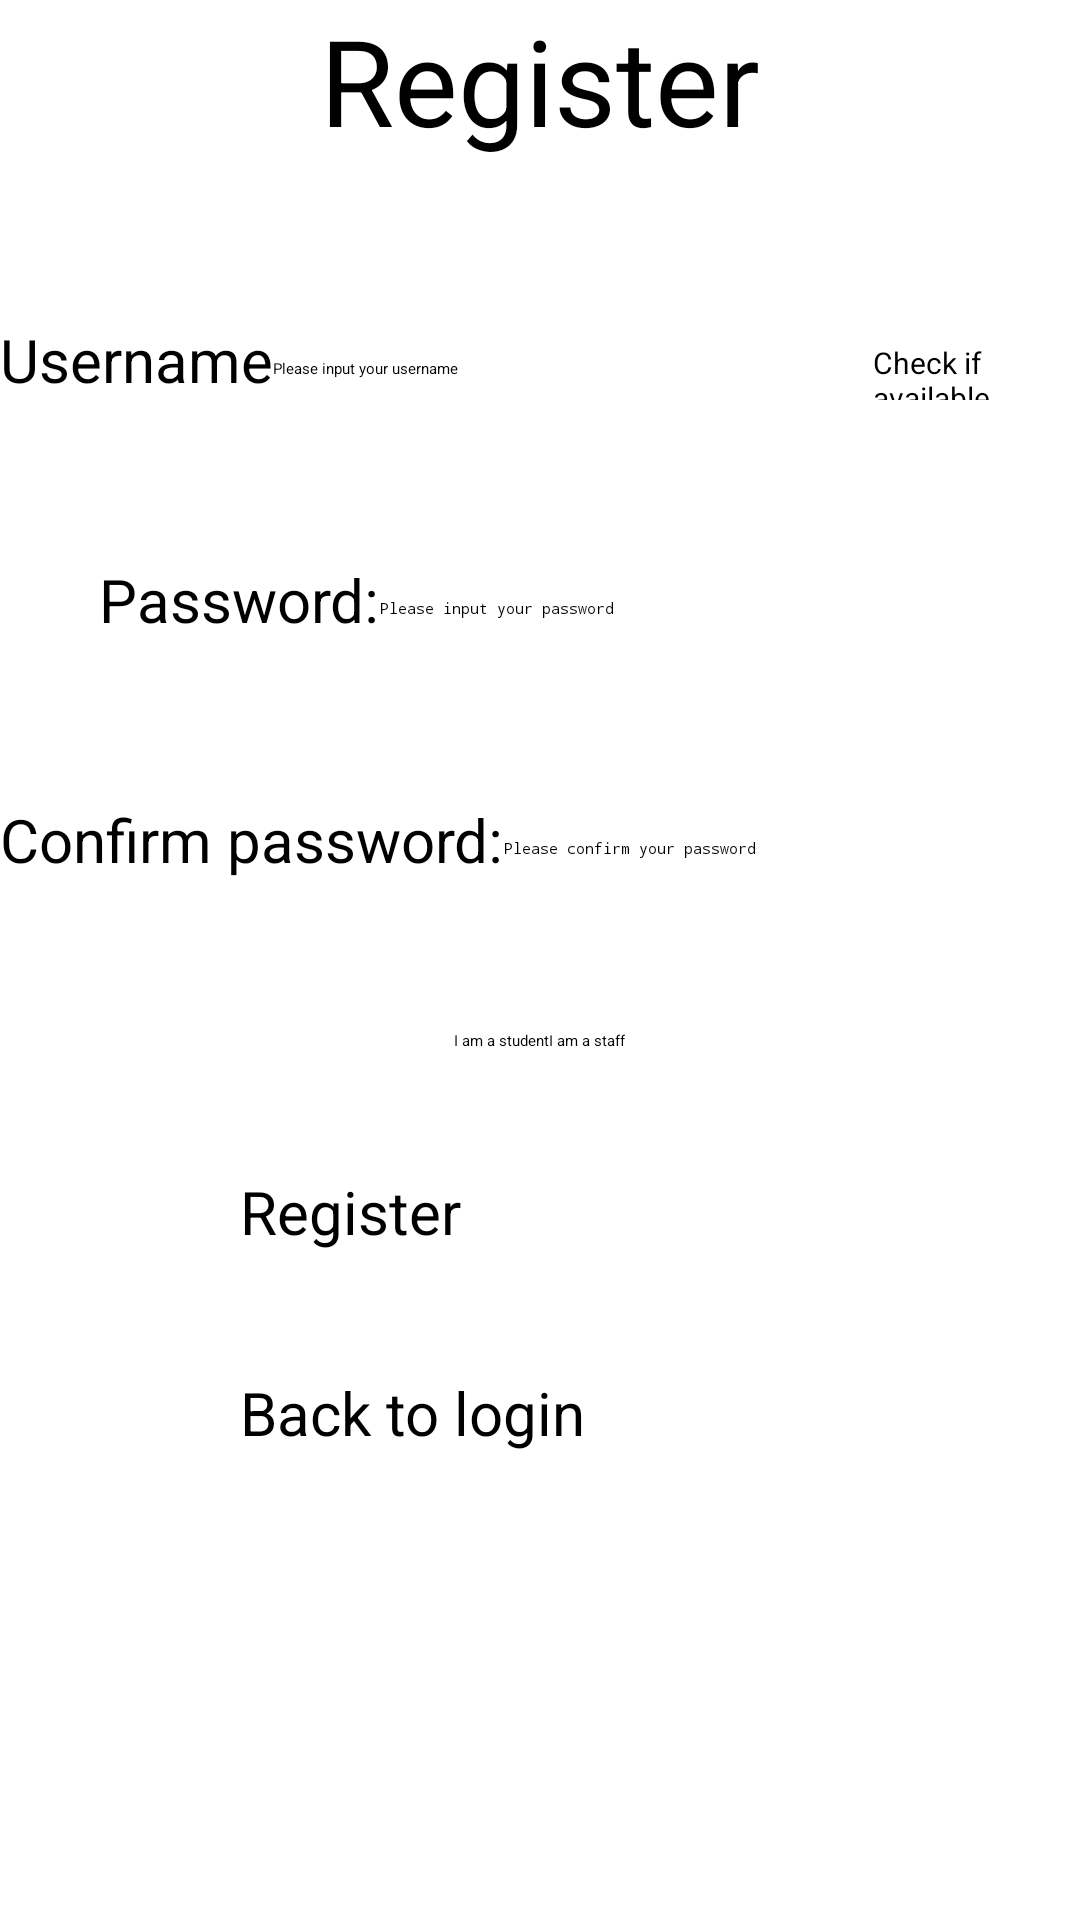

The Android layout XML behind this screen, and the referenced resources:
<!-- AndroidManifest.xml: application theme Base.Theme.Login -->
<!-- res/layout/activity_register.xml -->
<?xml version="1.0" encoding="utf-8"?>
<LinearLayout xmlns:android="http://schemas.android.com/apk/res/android"
    xmlns:app="http://schemas.android.com/apk/res-auto"
    xmlns:tools="http://schemas.android.com/tools"
    android:layout_width="match_parent"
    android:layout_height="match_parent"
    android:orientation="vertical"
    tools:context=".RegisterActivity">
    <TextView
        android:layout_width="wrap_content"
        android:layout_height="wrap_content"
        android:text="Register"
        android:textSize="40dp"
        android:layout_gravity="center"
        />
    <LinearLayout
        android:layout_width="wrap_content"
        android:layout_height="wrap_content"
        android:layout_gravity="center"
        android:layout_marginTop="50dp"
        >
        <TextView
            android:layout_width="wrap_content"
            android:layout_height="wrap_content"
            android:text="Username"
            android:textSize="20dp"

            android:layout_marginTop="3dp"
            />
        <EditText
            android:id="@+id/rusername"
            android:layout_width="200dp"
            android:layout_height="wrap_content"
            android:inputType="text"
            android:maxLength="20"
            android:hint="Please input your username"/>
        <Button
            android:id="@+id/check"
            android:layout_width="wrap_content"
            android:layout_height="wrap_content"
            android:textSize="10dp"
            android:text="Check if available"

            />
    </LinearLayout>
    <LinearLayout
        android:layout_width="wrap_content"
        android:layout_height="wrap_content"
        android:layout_gravity="center"
        android:layout_marginTop="50dp"
        >
        <TextView
            android:layout_width="wrap_content"
            android:layout_height="wrap_content"
            android:text="Password:"
            android:textSize="20dp"
            android:layout_marginTop="3dp"
            />
        <EditText
            android:id="@+id/rpassword"
            android:layout_width="200dp"
            android:layout_height="wrap_content"
            android:inputType="textPassword"
            android:maxLength="20"
            android:hint="Please input your password"/>
    </LinearLayout>
    <LinearLayout
        android:layout_width="wrap_content"
        android:layout_height="wrap_content"
        android:layout_gravity="center"
        android:layout_marginTop="50dp"
        >
        <TextView
            android:layout_width="wrap_content"
            android:layout_height="wrap_content"
            android:text="Confirm password:"
            android:textSize="20dp"
            android:layout_marginTop="3dp"
            />
        <EditText
            android:id="@+id/rpassword2"
            android:layout_width="200dp"
            android:layout_height="wrap_content"
            android:inputType="textPassword"
            android:maxLength="20"
            android:hint="Please confirm your password"/>
    </LinearLayout>

    <LinearLayout
        android:layout_width="wrap_content"
        android:layout_height="wrap_content"
        android:layout_gravity="center"
        android:layout_marginTop="50dp"
        >

        <RadioGroup
            android:id="@+id/identity"
            android:layout_width="match_parent"
            android:layout_height="match_parent"
            android:orientation="horizontal">

            <RadioButton
                android:id="@+id/stu_button"
                android:layout_width="wrap_content"
                android:layout_height="wrap_content"
                android:text="I am a student" />

            <RadioButton
                android:id="@+id/sta_button"
                android:layout_width="wrap_content"
                android:layout_height="wrap_content"
                android:text="I am a staff" />
        </RadioGroup>

    </LinearLayout>
    <Button
        android:id="@+id/mregister"
        android:layout_gravity="center"
        android:layout_marginTop="40dp"
        android:layout_width="200dp"
        android:layout_height="wrap_content"
        android:textSize="20dp"
        android:text="Register"
        />
    <Button android:id="@+id/fh"
        android:layout_gravity="center"
        android:layout_marginTop="40dp"
        android:layout_width="200dp"
        android:layout_height="wrap_content"
        android:textSize="20dp"
        android:text="Back to login"
        />

</LinearLayout>
<!-- resources referenced by this layout -->
<resources>
  <style name="Base.Theme.Login" parent="XUITheme.Phone">
          
          
          <item name="colorPrimary">#00BCD4</item>
          <item name="colorPrimaryDark">#03A9F4</item>
          <item name="colorAccent">#2196F3</item>
      </style>
</resources>
